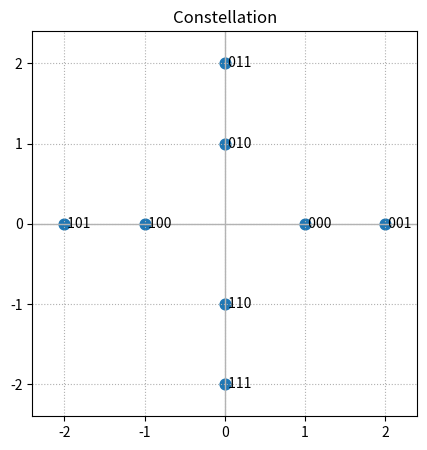
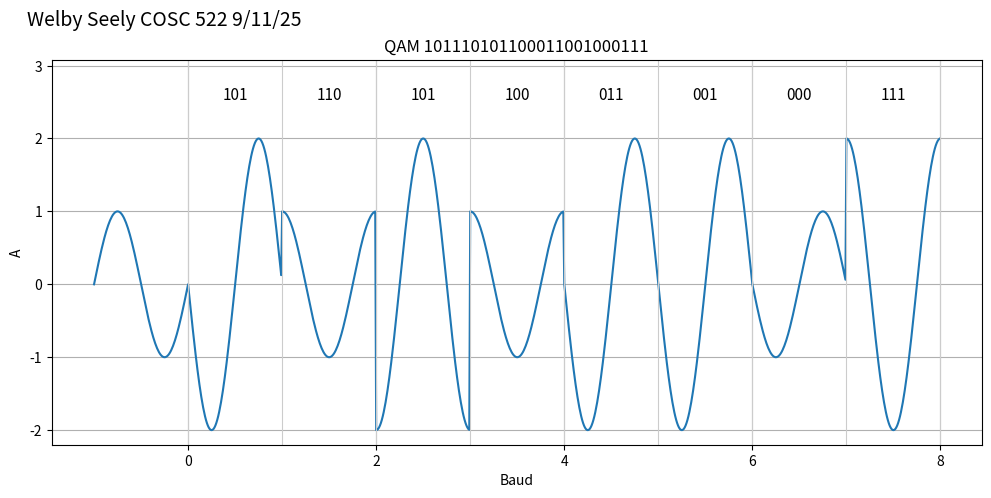

The matplotlib source for these figures, in order:
import matplotlib.pyplot as plt
import numpy as np

constellation = {
    (0, 0, 0): (1, 0),
    (0, 0, 1): (2, 0),
    (0, 1, 0): (1, np.pi / 2),
    (0, 1, 1): (2, np.pi / 2),
    (1, 0, 0): (1, np.pi),
    (1, 0, 1): (2, np.pi),
    (1, 1, 0): (1, 3 * np.pi / 2),
    (1, 1, 1): (2, 3 * np.pi / 2)
}

def normalize_angle(angle):
    return (angle + 2 * np.pi) % (2 * np.pi)

def plot_constellation():
    pts = []
    labels = []
    for bits, (A, theta) in constellation.items():
        I = A * np.cos(theta)
        Q = A * np.sin(theta)
        pts.append((I, Q))
        labels.append("".join(map(str, bits)))

    I_vals = np.array([p[0] for p in pts]) # apparently called in-phase
    Q_vals = np.array([p[1] for p in pts]) # apparently called quadarature

    plt.figure(figsize=(5, 5))
    plt.scatter(I_vals, Q_vals, s=60)
    for (x, y), lab in zip(pts, labels):
        plt.text(x, y, " "+lab, va="center", ha="left", fontsize=10)

    # Axes through origin
    lim = max(2.2, 1.2 * max(np.abs(I_vals).max(), np.abs(Q_vals).max()))
    plt.axhline(0, color="0.7", linewidth=1)
    plt.axvline(0, color="0.7", linewidth=1)
    plt.xlim(-lim, lim)
    plt.ylim(-lim, lim)
    plt.gca().set_aspect("equal", adjustable="box")
    plt.grid(True, linestyle=":")
    plt.title("Constellation")

def plot_qam():

    signal = [
        (1, 0, 1),
        (1, 1, 0),
        (1, 0, 1),
        (1, 0, 0),
        (0, 1, 1),
        (0, 0, 1),
        (0, 0, 0),
        (1, 1, 1)
    ]
    signal_str = "".join("".join(str(b) for b in triplet) for triplet in signal)

    theta_p = 0

    # rectangular coordinates for matplotlib
    signal_b = []  # let's use b for baud
    signal_y = []

    baud_offset = -1
    period = 1.0  # period is 1 baud

    # assume theta = 0 to start
    b_arr, y_arr = sinusoid_segment(1, 0)
    signal_b.append(b_arr + baud_offset)
    signal_y.append(y_arr)
    baud_offset += period

    for triplet in signal:
        amp, theta_delta = constellation[triplet]
        theta_c = normalize_angle(theta_delta + theta_p)
        b_arr, y_arr = sinusoid_segment(amp, theta_c)  # get rectangular coordinates
        signal_b.append(b_arr + baud_offset)
        signal_y.append(y_arr)
        baud_offset += period
        theta_p = theta_c

    signal_b = np.concatenate(signal_b)
    signal_y = np.concatenate(signal_y)
    plt.figure(figsize=(12, 5))
    plt.plot(signal_b, signal_y)
    plt.title(f"QAM {signal_str}")
    plt.xlabel("Baud")
    plt.ylabel("A")
    plt.grid(True)

    # draw baud boundaries
    n = len(signal)
    for k in range(n + 1):
        plt.axvline(k * period, color='0.8', linewidth=0.8)

    # leave some room above and place tuple labels centered in each baud
    y_min, y_max = float(signal_y.min()), float(signal_y.max())
    y_range = y_max - y_min
    y_label = y_max + 0.12 * y_range  # push labels above the waveform
    plt.ylim(y_min - 0.05 * y_range, y_label + 0.15 * y_range)

    for k, triplet in enumerate(signal):
        x = k * period + 0.5 * period
        txt = "".join(map(str, triplet))  # e.g., '101'
        plt.text(x, y_label, txt, ha='center', va='bottom', fontsize=11)

    plt.text(-0.25, y_label + 1, "Welby Seely COSC 522 9/11/25", ha='center', va='bottom', fontsize=14)

    plt.show()


def sinusoid_segment(amp, phase, f_c=1, T=1, samples=100):
    """
    Create a sinusoidal segment representing one baud.

    amp: amplitude of the symbol
    phase: phase of the symbol (radians)
    f_c: carrier frequency (Hz)
    T: symbol duration
    samples: number of points per symbol
    """
    t = np.linspace(0, T, samples, endpoint=False)
    y = amp * np.sin(2 * np.pi * f_c * t + phase)
    return t, y


if __name__ == '__main__':
    plot_constellation()
    plot_qam()
